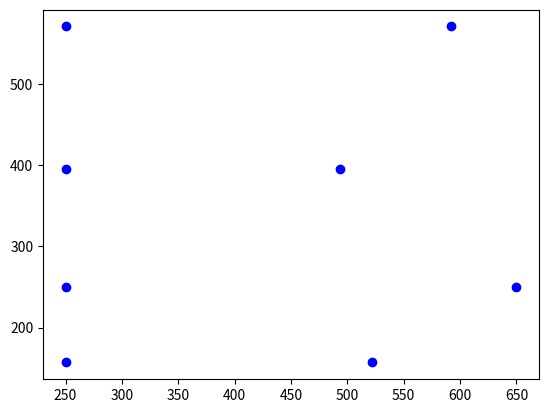

Here is the Python script that generated this plot:
import numpy as np
from matplotlib import pyplot as plt

def make_projective(theta, t, ax, ay, x0, y0):
    K = np.array([[ax, 0, x0],
                  [0, ay, y0],
                  [0, 0, 1]])
    
    theta = np.radians(theta) 
     
    R_x = np.array([[1, 0, 0],
                    [0, np.cos(theta), -np.sin(theta)],
                    [0, np.sin(theta), np.cos(theta)]])
    
    T = np.array([[0], [0], [t]])
    
    RT = np.hstack((R_x, T))
    
    P = K @ RT
    return P


def projection(P, X):
    X_h = np.vstack((X, np.ones((1, X.shape[1]))))
    x_h = P @ X_h
    
    return x_h[:2, :] / x_h[2, :]

cube_points = np.array([[0, 1, 1, 0, 0, 1, 1, 0],
                        [0, 0, 1, 1, 0, 0, 1, 1],
                        [0, 0, 0, 0, 1, 1, 1, 1]])

P = make_projective(20, 2, 800, 800, 250, 250)
projected_points = projection(P, cube_points)

plt.figure()
plt.scatter(projected_points[0, :], projected_points[1, :], c='blue', marker='o')
plt.show()